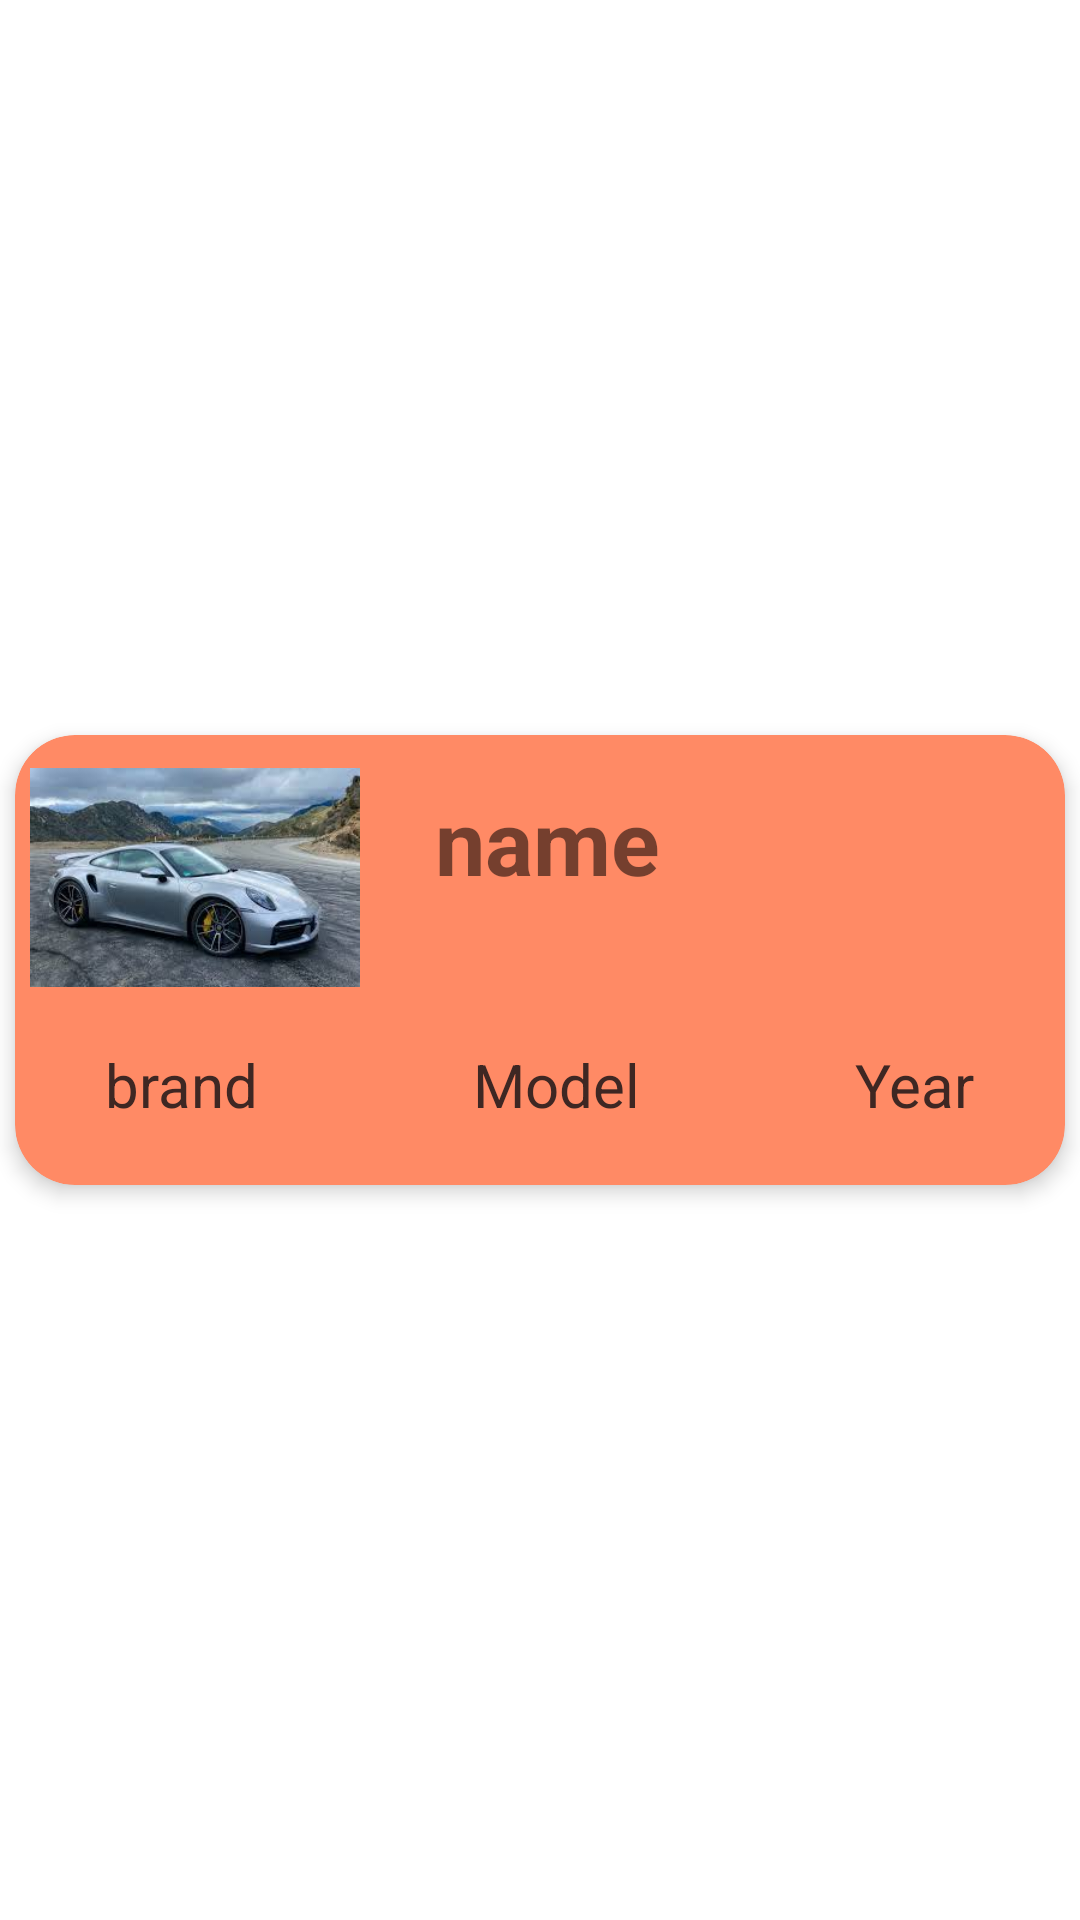

Android layout source for this screen:
<!-- AndroidManifest.xml: application theme Theme.CarAssignApp -->
<!-- res/layout/car.xml -->
<?xml version="1.0" encoding="utf-8"?>
<androidx.constraintlayout.widget.ConstraintLayout xmlns:android="http://schemas.android.com/apk/res/android"
    xmlns:app="http://schemas.android.com/apk/res-auto"
    xmlns:tools="http://schemas.android.com/tools"
    android:id="@+id/constraint"
    android:layout_width="match_parent"
    android:layout_height="160dp">

    <androidx.cardview.widget.CardView
        android:id="@+id/cardview"
        android:layout_width="0dp"
        android:layout_height="150dp"
        android:layout_marginStart="5dp"
        android:layout_marginTop="5dp"
        android:layout_marginEnd="5dp"
        android:layout_marginBottom="5dp"
        app:cardBackgroundColor="@color/Secondary"
        app:cardCornerRadius="20dp"
        app:cardElevation="4dp"
        app:layout_constraintBottom_toBottomOf="parent"
        app:layout_constraintEnd_toEndOf="parent"
        app:layout_constraintStart_toStartOf="parent"
        app:layout_constraintTop_toTopOf="parent">

        <androidx.constraintlayout.widget.ConstraintLayout
            android:id="@+id/card"
            android:layout_width="match_parent"
            android:layout_height="match_parent">

            <ImageView
                android:id="@+id/imageView"
                android:layout_width="120dp"
                android:layout_height="90dp"
                android:contentDescription="@string/Image"
                android:paddingLeft="5dp"
                android:paddingTop="5dp"
                android:paddingEnd="5dp"
                android:paddingRight="5dp"
                android:scaleType="fitCenter"
                android:transitionName="imagetransition"
                app:layout_constraintStart_toStartOf="parent"
                app:layout_constraintTop_toTopOf="parent"
                app:srcCompat="@drawable/porche"
                tools:srcCompat="@drawable/porche" />

            <TextView
                android:id="@+id/name"
                android:layout_width="0dp"
                android:layout_height="wrap_content"
                android:layout_marginStart="20dp"
                android:layout_marginTop="15dp"
                android:layout_marginEnd="20dp"
                android:text="@string/Name"
                android:textAlignment="viewStart"
                android:textSize="30sp"
                android:textStyle="bold"
                app:layout_constraintEnd_toEndOf="parent"
                app:layout_constraintStart_toEndOf="@+id/imageView"
                app:layout_constraintTop_toTopOf="parent" />

            <TextView
                android:id="@+id/model"
                android:layout_width="wrap_content"
                android:layout_height="wrap_content"
                android:layout_marginStart="80dp"
                android:layout_marginEnd="80dp"
                android:layout_marginBottom="20dp"
                android:text="@string/Model"
                android:textColor="#3E2723"
                android:textSize="20sp"
                app:layout_constraintBottom_toBottomOf="parent"
                app:layout_constraintEnd_toStartOf="@+id/year"
                app:layout_constraintStart_toEndOf="@+id/brand" />

            <TextView
                android:id="@+id/brand"
                android:layout_width="wrap_content"
                android:layout_height="wrap_content"
                android:layout_marginStart="30dp"
                android:layout_marginBottom="20dp"
                android:text="@string/Brand"
                android:textColor="#3E2723"
                android:textSize="20sp"
                app:layout_constraintBottom_toBottomOf="parent"
                app:layout_constraintStart_toStartOf="parent" />

            <TextView
                android:id="@+id/year"
                android:layout_width="wrap_content"
                android:layout_height="wrap_content"
                android:layout_marginEnd="30dp"
                android:layout_marginBottom="20dp"
                android:text="@string/Year"
                android:textColor="#3E2723"
                android:textSize="20sp"
                app:layout_constraintBottom_toBottomOf="parent"
                app:layout_constraintEnd_toEndOf="parent" />
        </androidx.constraintlayout.widget.ConstraintLayout>
    </androidx.cardview.widget.CardView>
</androidx.constraintlayout.widget.ConstraintLayout>
<!-- resources referenced by this layout -->
<resources>
  <color name="Secondary">#ff8a65</color>
  <!-- drawable porche: jpg bitmap (drawable-v24, 9588 bytes) -->
  <string name="Brand">brand</string>
  <string name="Image">image</string>
  <string name="Model">Model</string>
  <string name="Name">name</string>
  <string name="Year">Year</string>
  <style name="Theme.CarAssignApp" parent="Theme.MaterialComponents.DayNight.DarkActionBar">
          
          <item name="colorPrimary">@color/Primary</item>
          <item name="colorPrimaryVariant">@color/PrimaryVariant</item>
          <item name="colorOnPrimary">@color/black</item>
          
          <item name="colorSecondary">@color/Secondary</item>
          <item name="colorSecondaryVariant">@color/SecondaryVariant</item>
          <item name="colorOnSecondary">@color/black</item>
          
          <item name="android:statusBarColor" tools:targetApi="l">?attr/colorPrimaryVariant</item>
          
      </style>
  <color name="Primary">#455a64</color>
  <color name="PrimaryVariant">#718792</color>
  <color name="black">#FF000000</color>
  <color name="SecondaryVariant">#ffbb93</color>
</resources>
